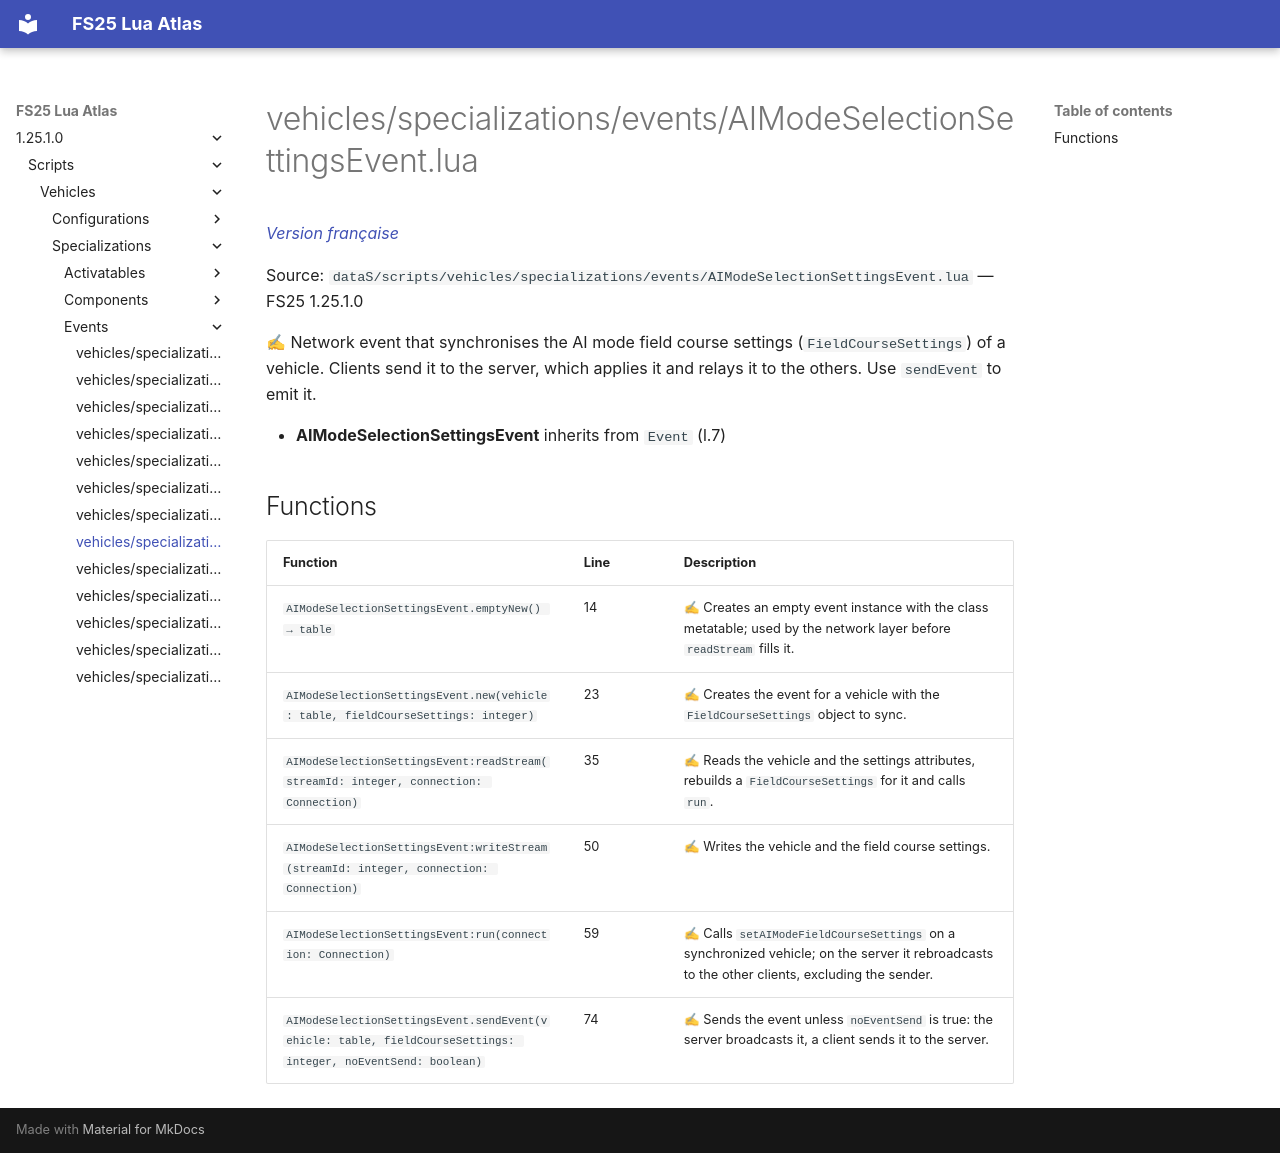

repository: Tim0219800/fs25-lua-atlas · page: 1.25.1.0/scripts/vehicles/specializations/events/AIModeSelectionSettingsEvent.html · generator: mkdocs

# vehicles/specializations/events/AIModeSelectionSettingsEvent.lua

*[Version française](../../../../fr/scripts/vehicles/specializations/events/AIModeSelectionSettingsEvent.md)*

Source: `dataS/scripts/vehicles/specializations/events/AIModeSelectionSettingsEvent.lua` — FS25 1.25.1.0

✍ Network event that synchronises the AI mode field course settings (`FieldCourseSettings`) of a vehicle. Clients send it to the server, which applies it and relays it to the others. Use `sendEvent` to emit it.

- **AIModeSelectionSettingsEvent** inherits from `Event` (l.7)

## Functions

| Function | Line | Description |
|---|---|---|
| `AIModeSelectionSettingsEvent.emptyNew() → table` | 14 | ✍ Creates an empty event instance with the class metatable; used by the network layer before `readStream` fills it. |
| `AIModeSelectionSettingsEvent.new(vehicle: table, fieldCourseSettings: integer)` | 23 | ✍ Creates the event for a vehicle with the `FieldCourseSettings` object to sync. |
| `AIModeSelectionSettingsEvent:readStream(streamId: integer, connection: Connection)` | 35 | ✍ Reads the vehicle and the settings attributes, rebuilds a `FieldCourseSettings` for it and calls `run`. |
| `AIModeSelectionSettingsEvent:writeStream(streamId: integer, connection: Connection)` | 50 | ✍ Writes the vehicle and the field course settings. |
| `AIModeSelectionSettingsEvent:run(connection: Connection)` | 59 | ✍ Calls `setAIModeFieldCourseSettings` on a synchronized vehicle; on the server it rebroadcasts to the other clients, excluding the sender. |
| `AIModeSelectionSettingsEvent.sendEvent(vehicle: table, fieldCourseSettings: integer, noEventSend: boolean)` | 74 | ✍ Sends the event unless `noEventSend` is true: the server broadcasts it, a client sends it to the server. |
